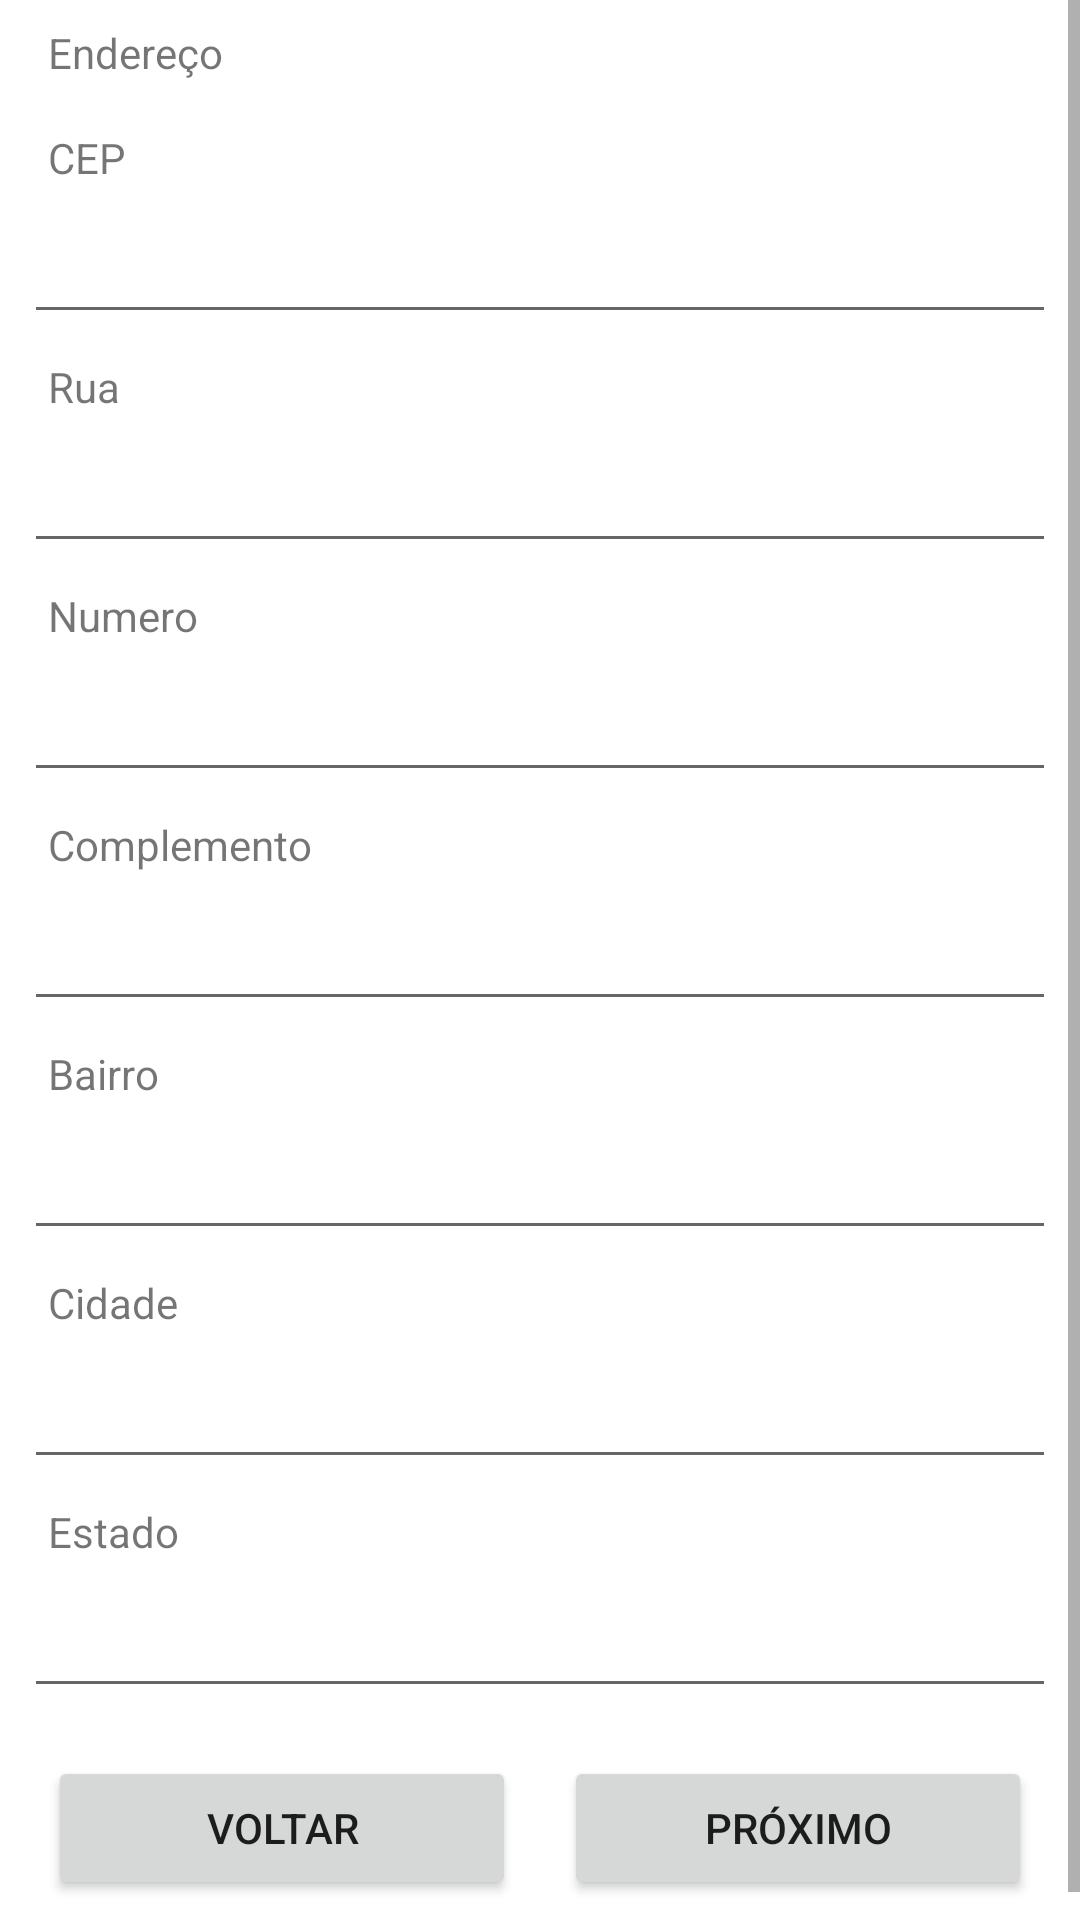

Produce the Android XML layout that renders to this screen, including the resource entries it uses.
<!-- AndroidManifest.xml: application theme Theme.TuringParking -->
<!-- res/layout/fragment_add_address.xml -->
<?xml version="1.0" encoding="utf-8"?>
<FrameLayout xmlns:android="http://schemas.android.com/apk/res/android"
    xmlns:tools="http://schemas.android.com/tools"
    android:layout_width="match_parent"
    android:layout_height="match_parent"
    tools:context=".owner_fragments.AddParkingFragment">

    <ScrollView
        android:layout_width="match_parent"
        android:layout_height="match_parent">

    <LinearLayout
        android:layout_width="match_parent"
        android:layout_height="wrap_content"
        android:orientation="vertical"
        android:paddingBottom="16dp"
        android:paddingHorizontal="8dp">

            <TextView
                android:layout_width="wrap_content"
                android:layout_height="wrap_content"
                android:layout_margin="8dp"
                android:text="Endereço"/>

            <TextView
                android:layout_width="wrap_content"
                android:layout_height="wrap_content"
                android:layout_margin="8dp"
                android:text="CEP"/>

            <EditText
                android:id="@+id/editCep"
                android:layout_width="match_parent"
                android:layout_height="wrap_content"
                android:ems="10"
                android:maxLength="9"
                android:inputType="number" />

            <TextView
                android:layout_width="wrap_content"
                android:layout_height="wrap_content"
                android:layout_margin="8dp"
                android:text="Rua"/>

            <EditText
                android:id="@+id/editStreet"
                android:layout_width="match_parent"
                android:layout_height="wrap_content"
                android:ems="10"
                android:inputType="text" />

            <TextView
                android:layout_width="wrap_content"
                android:layout_height="wrap_content"
                android:layout_margin="8dp"
                android:text="Numero"/>

            <EditText
                android:id="@+id/editNumber"
                android:layout_width="match_parent"
                android:layout_height="wrap_content"
                android:ems="10"
                android:inputType="number" />

            <TextView
                android:layout_width="wrap_content"
                android:layout_height="wrap_content"
                android:layout_margin="8dp"
                android:text="Complemento"/>

            <EditText
                android:id="@+id/editComplement"
                android:layout_width="match_parent"
                android:layout_height="wrap_content"
                android:ems="10"
                android:inputType="text" />

            <TextView
                android:layout_width="wrap_content"
                android:layout_height="wrap_content"
                android:layout_margin="8dp"
                android:text="Bairro"/>

            <EditText
                android:id="@+id/editDistrict"
                android:layout_width="match_parent"
                android:layout_height="wrap_content"
                android:ems="10"
                android:inputType="text" />

            <TextView
                android:layout_width="wrap_content"
                android:layout_height="wrap_content"
                android:layout_margin="8dp"
                android:text="Cidade"/>

            <EditText
                android:id="@+id/editCity"
                android:layout_width="match_parent"
                android:layout_height="wrap_content"
                android:ems="10"
                android:inputType="text" />

            <TextView
                android:layout_width="wrap_content"
                android:layout_height="wrap_content"
                android:layout_margin="8dp"
                android:text="Estado"/>

            <EditText
                android:id="@+id/editState"
                android:layout_width="match_parent"
                android:layout_height="wrap_content"
                android:ems="10"
                android:inputType="text" />

        <LinearLayout
            android:layout_width="match_parent"
            android:layout_height="wrap_content"
            android:orientation="horizontal"
            android:weightSum="2"
            android:layout_marginTop="16dp">

            <Button
                android:id="@+id/back_button"
                android:layout_width="match_parent"
                android:layout_height="wrap_content"
                android:layout_marginHorizontal="8dp"
                android:text="Voltar"
                android:layout_weight="1"/>

            <Button
                android:id="@+id/next_button"
                android:layout_width="match_parent"
                android:layout_height="wrap_content"
                android:layout_marginHorizontal="8dp"
                android:text="Próximo"
                android:layout_weight="1"/>

        </LinearLayout>

    </LinearLayout>

    </ScrollView>

</FrameLayout>
<!-- resources referenced by this layout -->
<resources>
  <style name="Theme.TuringParking" parent="Theme.MaterialComponents.DayNight.DarkActionBar">
          
          <item name="colorPrimary">@color/primary</item>
          <item name="colorPrimaryVariant">@color/primary_container</item>
          <item name="colorOnPrimary">@color/white</item>
          
          <item name="colorSecondary">@color/secondary</item>
          <item name="colorSecondaryVariant">@color/secondary_container</item>
          <item name="colorOnSecondary">@color/black</item>
          
          <item name="android:statusBarColor">?attr/colorPrimaryVariant</item>
          
          <item name="colorAccent">@color/secondary</item>
      </style>
  <color name="primary">#0060ab</color>
  <color name="primary_container">#d3e3ff</color>
  <color name="white">#FFFFFFFF</color>
  <color name="secondary">#00696a</color>
  <color name="secondary_container">#10fbfd</color>
  <color name="black">#FF000000</color>
</resources>
